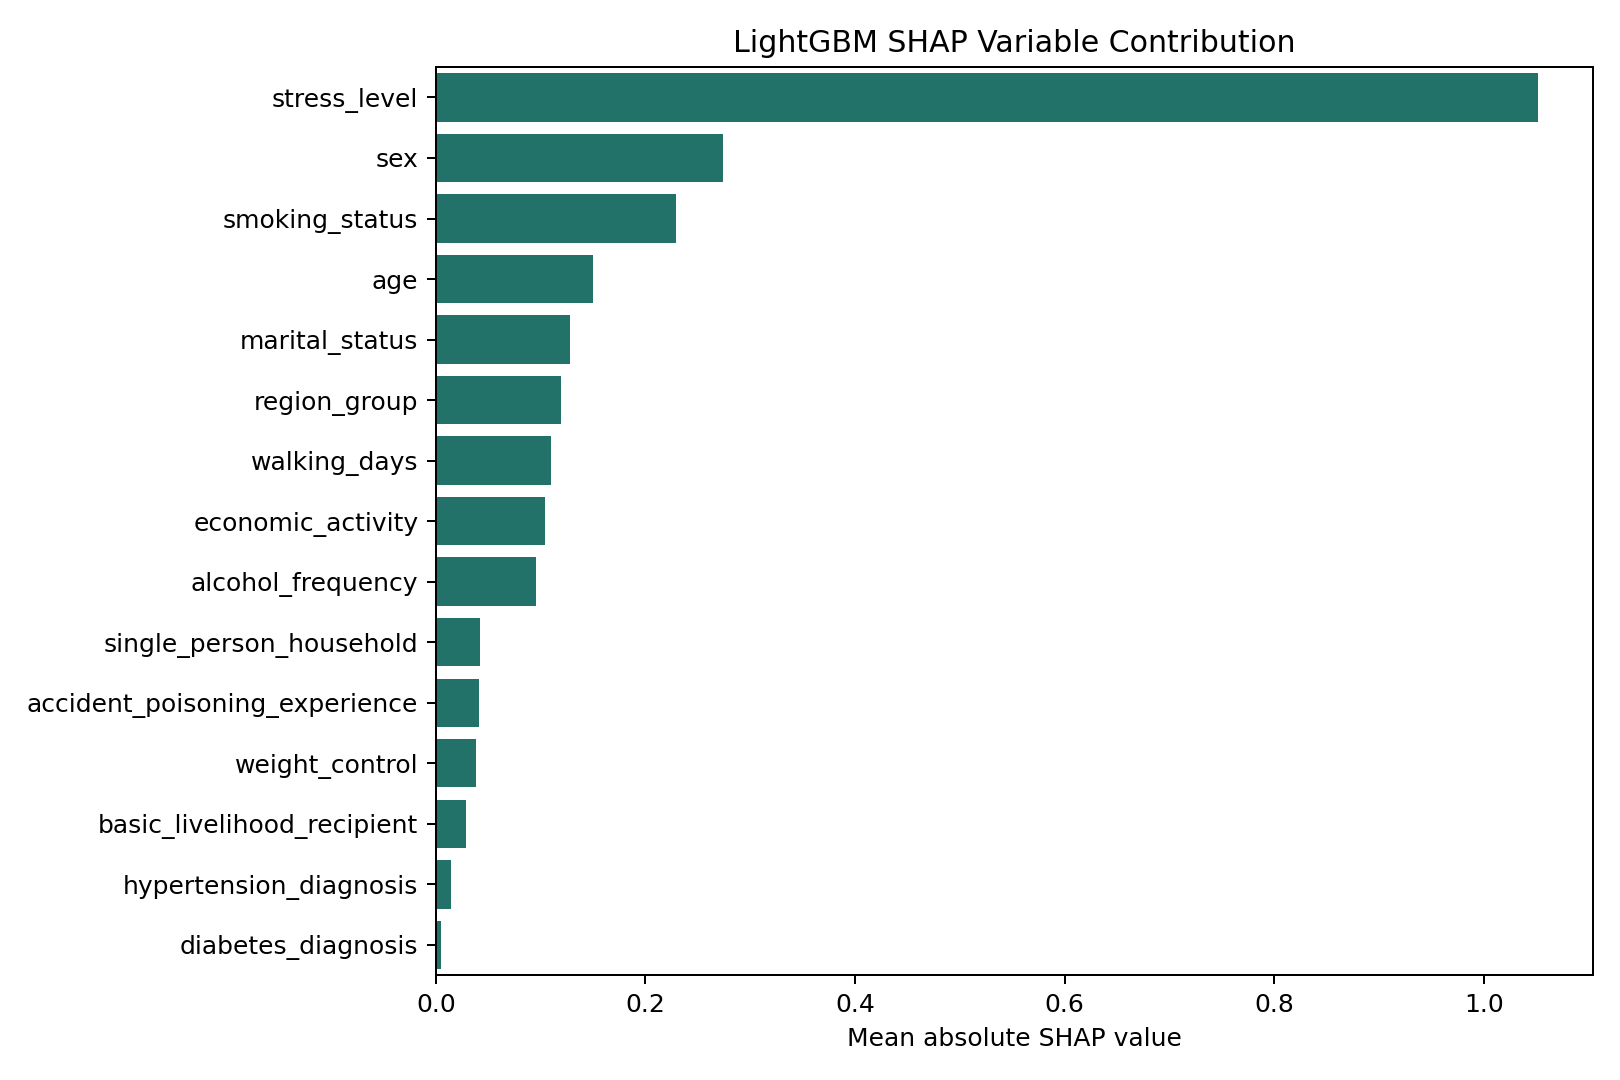

Data behind this chart, as committed beside it:
feature, mean_abs_shap
stress_level, 1.052
sex, 0.2745
smoking_status, 0.229
age, 0.15
marital_status, 0.1283
region_group, 0.1191
walking_days, 0.1104
economic_activity, 0.1039
alcohol_frequency, 0.09596
single_person_household, 0.04244
accident_poisoning_experience, 0.04152
weight_control, 0.03874
basic_livelihood_recipient, 0.02901
hypertension_diagnosis, 0.01448
diabetes_diagnosis, 0.005379
